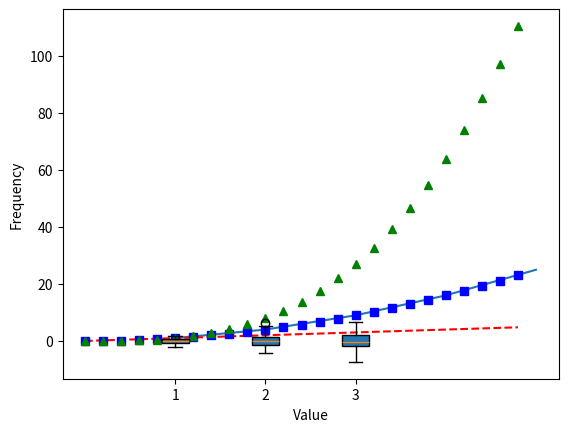

Source code (Python):
import matplotlib.pyplot as plt
import numpy as np

'''
Let's plot some graphs! Here we'll use the matplotlib library. To install, type:
python -m pip install -U matplotlib
'''

if __name__ == "__main__":
	# Line graph!
	# Making x,y coords
	xs = [1, 2, 3, 4, 5]
	ys = [x**2 for x in xs]

	# Plotting
	plt.plot(xs, ys)

	# Saving and showing the graph
	# This my take a moment
	plt.savefig('linechart')
	plt.xlabel("Value")
	plt.ylabel("Frequency")
	plt.show()

	# Messing with formatting!
	t = np.arange(0., 5., 0.2)
	plt.plot(t, t, 'r--', t, t**2, 'bs', t, t**3, 'g^')
	plt.show()

	# Box graph!
	data = [np.random.normal(0, std, 100) for std in range(1, 4)]
	# rectangular box plot
	plt.boxplot(data,vert=True,patch_artist=True)
	plt.show()
